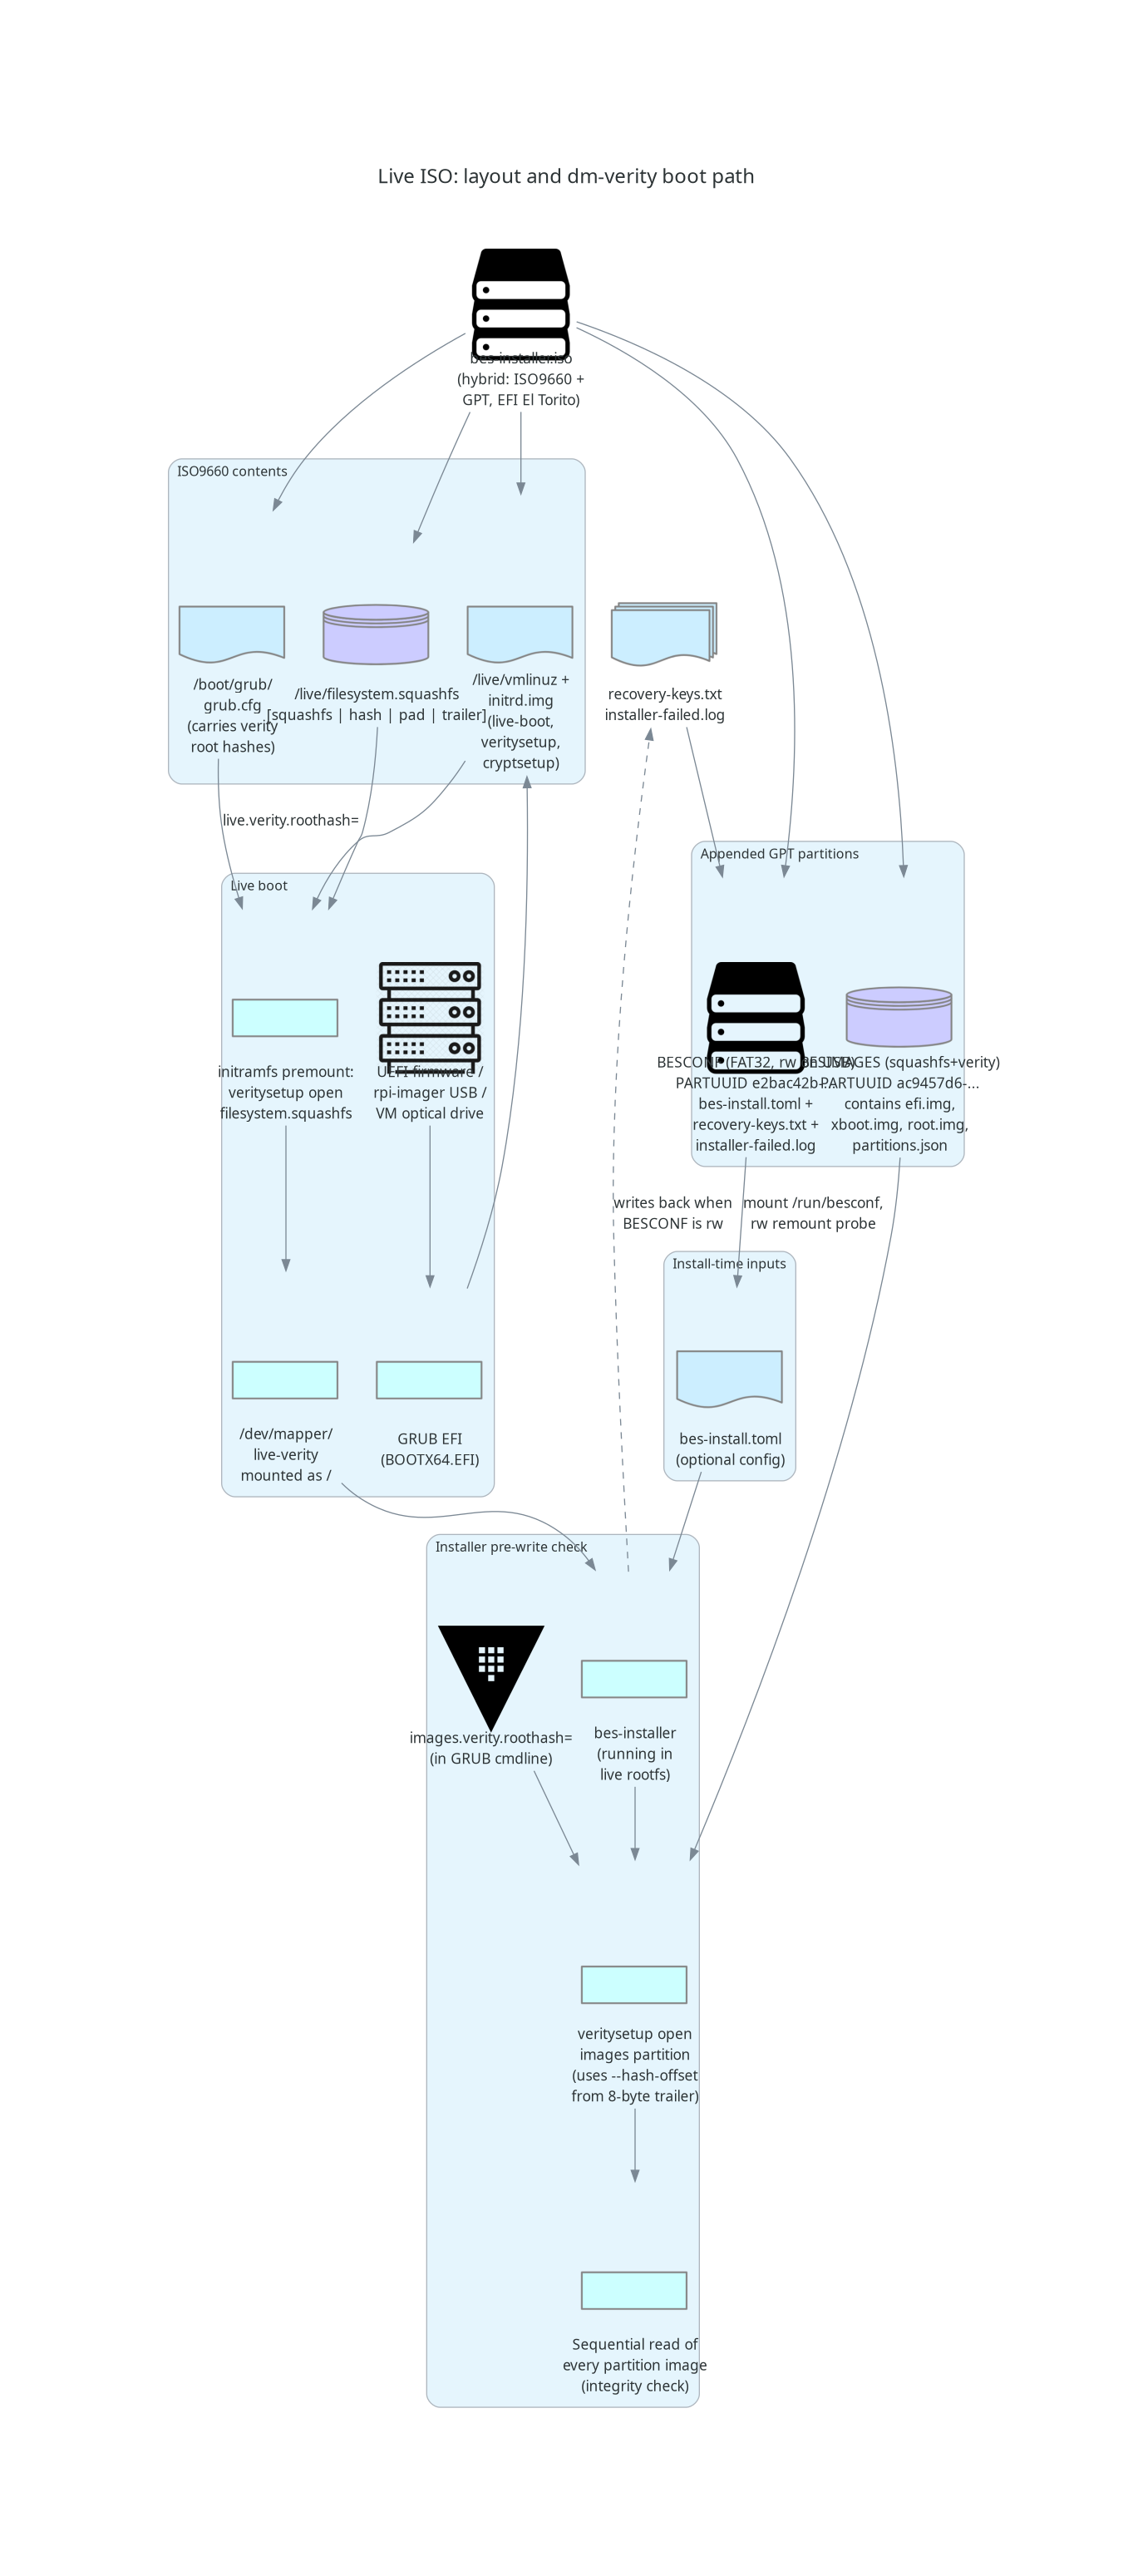

Write the Python code that produced this figure.
"""Live ISO on-disk layout and the verity-protected boot path.

Shows the hybrid ISO + GPT structure (ISO9660 plus appended FAT and squashfs
partitions) and how dm-verity protects both the live rootfs and the partition
images that the installer writes onto the target disk.

Render with: uv run python iso-layout.py
"""

from diagrams import Cluster, Diagram, Edge
from diagrams.generic.compute import Rack
from diagrams.generic.storage import Storage
from diagrams.onprem.security import Vault
from diagrams.programming.flowchart import Action, Database, Document, MultipleDocuments

graph_attr = {
    "fontsize": "18",
    "labelloc": "t",
    "rankdir": "TB",
    "splines": "spline",
    "nodesep": "0.4",
    "ranksep": "0.9",
}

with Diagram(
    "Live ISO: layout and dm-verity boot path",
    show=False,
    filename="iso-layout",
    outformat="png",
    graph_attr=graph_attr,
):
    iso_file = Storage("bes-installer.iso\n(hybrid: ISO9660 +\nGPT, EFI El Torito)")

    with Cluster("ISO9660 contents"):
        boot = Document("/boot/grub/\ngrub.cfg\n(carries verity\nroot hashes)")
        kernel = Document("/live/vmlinuz +\ninitrd.img\n(live-boot,\nveritysetup,\ncryptsetup)")
        squashfs = Database("/live/filesystem.squashfs\n[squashfs | hash | pad | trailer]")

    with Cluster("Appended GPT partitions"):
        besimages = Database("BESIMAGES (squashfs+verity)\nPARTUUID ac9457d6-...\ncontains efi.img,\nxboot.img, root.img,\npartitions.json")
        besconf = Storage("BESCONF (FAT32, rw on USB)\nPARTUUID e2bac42b-...\nbes-install.toml +\nrecovery-keys.txt +\ninstaller-failed.log")

    iso_file >> [boot, kernel, squashfs]
    iso_file >> [besimages, besconf]

    with Cluster("Live boot"):
        firmware = Rack("UEFI firmware /\nrpi-imager USB /\nVM optical drive")
        grub = Action("GRUB EFI\n(BOOTX64.EFI)")
        initramfs = Action("initramfs premount:\nveritysetup open\nfilesystem.squashfs")
        live_root = Action("/dev/mapper/\nlive-verity\nmounted as /")
        firmware >> grub >> kernel
        kernel >> initramfs
        boot >> Edge(label="live.verity.roothash=") >> initramfs
        squashfs >> initramfs
        initramfs >> live_root

    with Cluster("Installer pre-write check"):
        installer = Action("bes-installer\n(running in\nlive rootfs)")
        verity_open = Action("veritysetup open\nimages partition\n(uses --hash-offset\nfrom 8-byte trailer)")
        scan = Action("Sequential read of\nevery partition image\n(integrity check)")
        roothash = Vault("images.verity.roothash=\n(in GRUB cmdline)")
        live_root >> installer
        besimages >> verity_open
        roothash >> verity_open
        verity_open >> scan
        installer >> verity_open

    with Cluster("Install-time inputs"):
        toml = Document("bes-install.toml\n(optional config)")
        besconf >> Edge(label="mount /run/besconf,\nrw remount probe") >> toml
        toml >> installer

    out = MultipleDocuments("recovery-keys.txt\ninstaller-failed.log")
    installer >> Edge(label="writes back when\nBESCONF is rw", style="dashed") >> out
    out >> besconf
